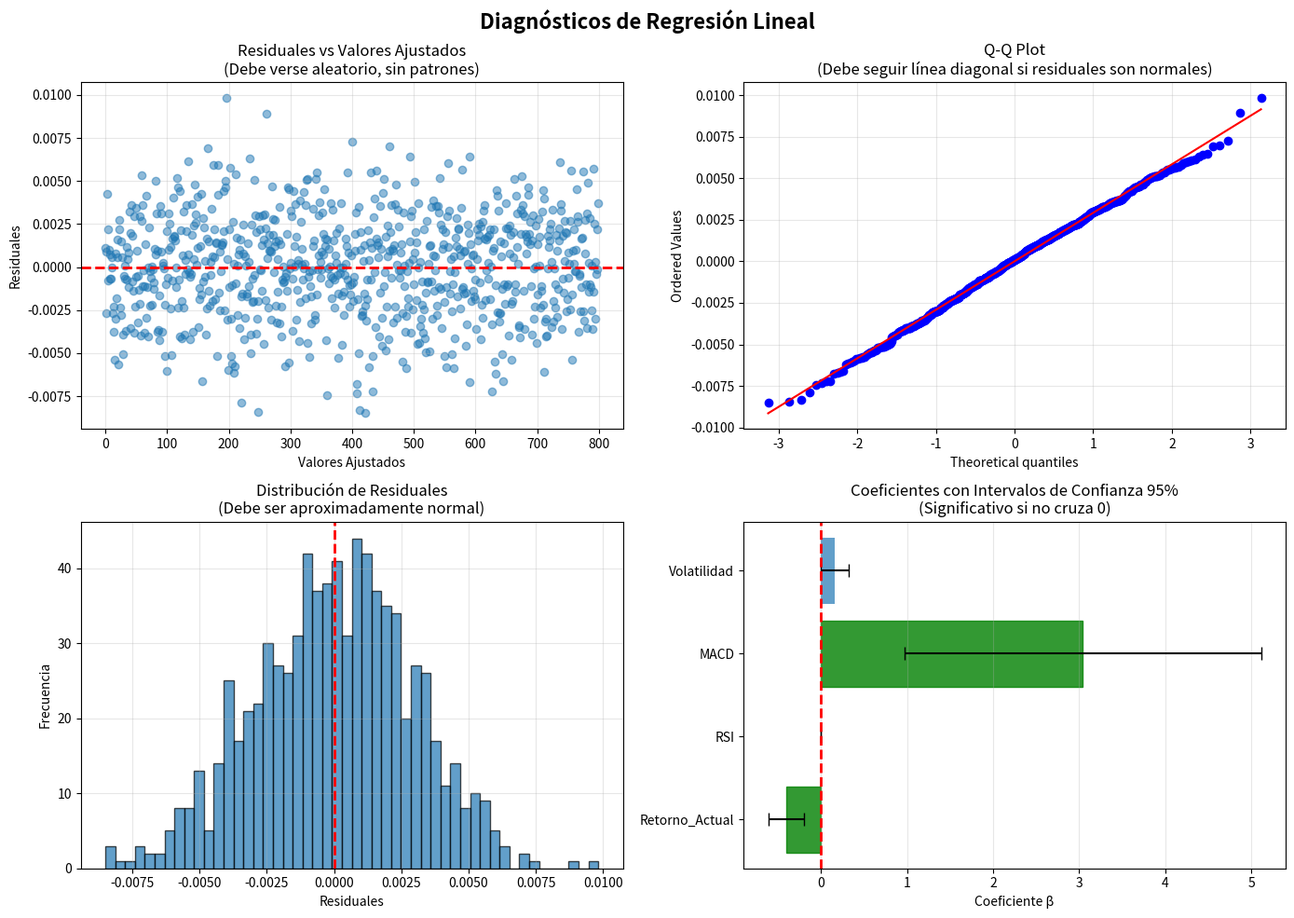

Here is the Python script that generated this plot:
"""
Regresión Lineal - Modelo Estadístico Clásico
==============================================

MODELO MÁS SIMPLE:

y = β₀ + β₁x₁ + β₂x₂ + ... + βₘxₘ + ε

Donde:
- y = retorno futuro
- xᵢ = feature i
- βᵢ = coeficiente (peso) de feature i
- ε = error (ruido)


INTERPRETACIÓN:

βᵢ > 0: Cuando xᵢ aumenta, el retorno tiende a aumentar
βᵢ < 0: Cuando xᵢ aumenta, el retorno tiende a disminuir
βᵢ ≈ 0: xᵢ no tiene relación con el retorno


ESTIMACIÓN (Ordinary Least Squares):

β = (X'X)⁻¹X'y

Minimiza la suma de errores al cuadrado.


MÉTRICAS DE EVALUACIÓN:

1. R² (Coeficiente de determinación)
   ─────────────────────────────────
   R² = 1 - SS_res / SS_tot

   R² = 0.01: El modelo explica 1% de la varianza
   R² = 0.05: El modelo explica 5% de la varianza

   En finanzas, R² > 0.02 ya es significativo.

2. t-statistic de cada coeficiente
   ─────────────────────────────────
   t = β / SE(β)

   |t| > 2: Coeficiente estadísticamente significativo

3. F-statistic del modelo completo
   ─────────────────────────────────
   ¿El modelo en conjunto es significativo?


LIMITACIONES:

- Asume relación LINEAL
- Sensible a outliers
- No captura interacciones no lineales
- Puede sufrir multicolinealidad
"""

import numpy as np
import pandas as pd
from scipy import stats
from typing import Tuple, Dict, Optional, List
import warnings
from pathlib import Path
import matplotlib.pyplot as plt
import seaborn as sns


class RegresionLineal:
    """
    Implementación de Regresión Lineal Ordinaria (OLS)

    Este modelo estima la relación lineal entre variables predictoras (features)
    y una variable objetivo (retornos futuros en trading).

    Attributes:
        coef_ (np.ndarray): Coeficientes β del modelo (sin intercepto)
        intercept_ (float): Intercepto β₀ del modelo
        r_squared_ (float): R² - proporción de varianza explicada
        adjusted_r_squared_ (float): R² ajustado por número de features
        f_statistic_ (float): F-statistic del modelo completo
        f_pvalue_ (float): p-valor del F-statistic
        t_statistics_ (np.ndarray): t-statistics de cada coeficiente
        p_values_ (np.ndarray): p-valores de cada coeficiente
        std_errors_ (np.ndarray): Errores estándar de cada coeficiente
        residuals_ (np.ndarray): Residuales (errores) del modelo
        feature_names_ (List[str]): Nombres de las features
        n_samples_ (int): Número de observaciones
        n_features_ (int): Número de features
    """

    def __init__(self):
        """Inicializa el modelo de regresión lineal"""
        self.coef_ = None
        self.intercept_ = None
        self.r_squared_ = None
        self.adjusted_r_squared_ = None
        self.f_statistic_ = None
        self.f_pvalue_ = None
        self.t_statistics_ = None
        self.p_values_ = None
        self.std_errors_ = None
        self.residuals_ = None
        self.feature_names_ = None
        self.n_samples_ = None
        self.n_features_ = None

    def fit(self, X: np.ndarray, y: np.ndarray, feature_names: Optional[List[str]] = None) -> 'RegresionLineal':
        """
        Ajusta el modelo de regresión lineal usando Ordinary Least Squares

        Implementa: β = (X'X)⁻¹X'y

        Args:
            X: Array de features (n_samples, n_features)
            y: Array de variable objetivo (n_samples,)
            feature_names: Nombres opcionales de las features

        Returns:
            self: Modelo ajustado

        Raises:
            ValueError: Si X o y tienen dimensiones incorrectas
        """
        # Validación de entrada
        X = np.asarray(X)
        y = np.asarray(y)

        if X.ndim == 1:
            X = X.reshape(-1, 1)

        if y.ndim != 1:
            raise ValueError("y debe ser un array 1D")

        if X.shape[0] != y.shape[0]:
            raise ValueError(f"X y y deben tener el mismo número de muestras. X: {X.shape[0]}, y: {y.shape[0]}")

        self.n_samples_, self.n_features_ = X.shape

        # Guardar nombres de features
        if feature_names is None:
            self.feature_names_ = [f'X{i+1}' for i in range(self.n_features_)]
        else:
            if len(feature_names) != self.n_features_:
                raise ValueError(f"feature_names debe tener {self.n_features_} elementos")
            self.feature_names_ = feature_names

        # Agregar columna de 1s para el intercepto
        X_with_intercept = np.column_stack([np.ones(self.n_samples_), X])

        # Calcular coeficientes: β = (X'X)⁻¹X'y
        try:
            XtX = X_with_intercept.T @ X_with_intercept
            Xty = X_with_intercept.T @ y

            # Resolver el sistema de ecuaciones
            beta = np.linalg.solve(XtX, Xty)

        except np.linalg.LinAlgError:
            # Si la matriz es singular, usar pseudo-inversa
            warnings.warn("Matriz singular detectada. Usando pseudo-inversa.", RuntimeWarning)
            beta = np.linalg.pinv(X_with_intercept.T @ X_with_intercept) @ X_with_intercept.T @ y

        # Separar intercepto y coeficientes
        self.intercept_ = beta[0]
        self.coef_ = beta[1:]

        # Calcular predicciones y residuales
        y_pred = X_with_intercept @ beta
        self.residuals_ = y - y_pred

        # Calcular métricas de evaluación
        self._calculate_statistics(X, y, y_pred)

        return self

    def _calculate_statistics(self, X: np.ndarray, y: np.ndarray, y_pred: np.ndarray):
        """
        Calcula todas las estadísticas del modelo

        Args:
            X: Features
            y: Variable objetivo
            y_pred: Predicciones del modelo
        """
        # 1. R² (Coeficiente de determinación)
        # ────────────────────────────────────
        # R² = 1 - SS_res / SS_tot

        ss_res = np.sum(self.residuals_ ** 2)  # Suma de cuadrados de residuales
        ss_tot = np.sum((y - np.mean(y)) ** 2)  # Suma de cuadrados total

        self.r_squared_ = 1 - (ss_res / ss_tot) if ss_tot > 0 else 0.0

        # R² ajustado (penaliza por número de features)
        n = self.n_samples_
        p = self.n_features_

        if n > p + 1:
            self.adjusted_r_squared_ = 1 - (1 - self.r_squared_) * (n - 1) / (n - p - 1)
        else:
            self.adjusted_r_squared_ = self.r_squared_

        # 2. Estimación de varianza del error
        # ────────────────────────────────────
        if n > p + 1:
            mse = ss_res / (n - p - 1)  # Mean Squared Error
        else:
            mse = ss_res / n

        # 3. Errores estándar de los coeficientes
        # ────────────────────────────────────────
        # SE(β) = sqrt(MSE * diag((X'X)⁻¹))

        X_with_intercept = np.column_stack([np.ones(n), X])

        try:
            XtX_inv = np.linalg.inv(X_with_intercept.T @ X_with_intercept)
            var_beta = mse * np.diag(XtX_inv)
            std_errors_all = np.sqrt(var_beta)

            # Separar error estándar del intercepto y coeficientes
            self.std_errors_ = std_errors_all[1:]  # Sin intercepto
            intercept_se = std_errors_all[0]

        except np.linalg.LinAlgError:
            warnings.warn("No se pudieron calcular errores estándar", RuntimeWarning)
            self.std_errors_ = np.full(p, np.nan)
            intercept_se = np.nan

        # 4. t-statistics de cada coeficiente
        # ────────────────────────────────────
        # t = β / SE(β)
        # |t| > 2: Coeficiente estadísticamente significativo

        if not np.isnan(self.std_errors_).any():
            self.t_statistics_ = self.coef_ / self.std_errors_

            # p-valores (bilateral)
            df = n - p - 1  # grados de libertad
            self.p_values_ = 2 * (1 - stats.t.cdf(np.abs(self.t_statistics_), df))
        else:
            self.t_statistics_ = np.full(p, np.nan)
            self.p_values_ = np.full(p, np.nan)

        # 5. F-statistic del modelo completo
        # ──────────────────────────────────
        # ¿El modelo en conjunto es significativo?

        if p > 0 and n > p + 1:
            ss_reg = ss_tot - ss_res  # Suma de cuadrados de regresión

            ms_reg = ss_reg / p  # Mean square regression
            ms_res = ss_res / (n - p - 1)  # Mean square residual

            if ms_res > 0:
                self.f_statistic_ = ms_reg / ms_res
                self.f_pvalue_ = 1 - stats.f.cdf(self.f_statistic_, p, n - p - 1)
            else:
                self.f_statistic_ = np.nan
                self.f_pvalue_ = np.nan
        else:
            self.f_statistic_ = np.nan
            self.f_pvalue_ = np.nan

    def predict(self, X: np.ndarray) -> np.ndarray:
        """
        Predice valores usando el modelo ajustado

        Args:
            X: Features (n_samples, n_features)

        Returns:
            Predicciones (n_samples,)

        Raises:
            RuntimeError: Si el modelo no ha sido ajustado
        """
        if self.coef_ is None:
            raise RuntimeError("El modelo debe ser ajustado primero con fit()")

        X = np.asarray(X)
        if X.ndim == 1:
            X = X.reshape(-1, 1)

        if X.shape[1] != self.n_features_:
            raise ValueError(f"X debe tener {self.n_features_} features")

        return self.intercept_ + X @ self.coef_

    def score(self, X: np.ndarray, y: np.ndarray) -> float:
        """
        Calcula R² en datos de prueba

        Args:
            X: Features
            y: Variable objetivo

        Returns:
            R² score
        """
        y_pred = self.predict(X)
        ss_res = np.sum((y - y_pred) ** 2)
        ss_tot = np.sum((y - np.mean(y)) ** 2)

        return 1 - (ss_res / ss_tot) if ss_tot > 0 else 0.0

    def summary(self) -> str:
        """
        Genera un resumen estadístico del modelo al estilo de statsmodels/R

        Returns:
            String con el resumen del modelo
        """
        if self.coef_ is None:
            return "Modelo no ajustado. Llame a fit() primero."

        lines = []
        lines.append("=" * 78)
        lines.append("REGRESIÓN LINEAL - RESUMEN DEL MODELO")
        lines.append("=" * 78)
        lines.append("")

        # Información general
        lines.append(f"Número de observaciones:  {self.n_samples_:>10}")
        lines.append(f"Número de features:       {self.n_features_:>10}")
        lines.append("")

        # Métricas del modelo
        lines.append("Métricas del modelo:")
        lines.append("-" * 78)
        lines.append(f"R²:                       {self.r_squared_:>10.6f}")
        lines.append(f"R² ajustado:              {self.adjusted_r_squared_:>10.6f}")
        lines.append(f"F-statistic:              {self.f_statistic_:>10.4f}")
        lines.append(f"Prob (F-statistic):       {self.f_pvalue_:>10.6f}")
        lines.append("")

        # Interpretación de R²
        if self.r_squared_ >= 0.02:
            lines.append(f"✓ R² = {self.r_squared_:.4f} → El modelo explica {self.r_squared_*100:.2f}% de la varianza")
            lines.append("  En finanzas, R² > 0.02 ya es significativo.")
        else:
            lines.append(f"✗ R² = {self.r_squared_:.4f} → El modelo explica {self.r_squared_*100:.2f}% de la varianza")
            lines.append("  R² muy bajo. Considere agregar más features o usar modelos no lineales.")
        lines.append("")

        # Tabla de coeficientes
        lines.append("Coeficientes:")
        lines.append("-" * 78)
        lines.append(f"{'Feature':<20} {'β':>12} {'SE(β)':>12} {'t-stat':>12} {'p-value':>12} {'Sig':>6}")
        lines.append("-" * 78)

        for i, name in enumerate(self.feature_names_):
            coef = self.coef_[i]
            se = self.std_errors_[i]
            t = self.t_statistics_[i]
            p = self.p_values_[i]

            # Determinar significancia
            if p < 0.001:
                sig = "***"
            elif p < 0.01:
                sig = "**"
            elif p < 0.05:
                sig = "*"
            elif p < 0.10:
                sig = "."
            else:
                sig = ""

            lines.append(f"{name:<20} {coef:>12.6f} {se:>12.6f} {t:>12.4f} {p:>12.6f} {sig:>6}")

            # Interpretación del coeficiente
            if abs(t) > 2:  # Estadísticamente significativo
                if coef > 0:
                    interpretation = "↑ aumenta retorno"
                else:
                    interpretation = "↓ disminuye retorno"
            else:
                interpretation = "≈ no significativo"

            lines.append(f"  └─ {interpretation}")

        lines.append("-" * 78)
        lines.append("")
        lines.append(f"Intercepto (β₀): {self.intercept_:.6f}")
        lines.append("")

        # Leyenda de significancia
        lines.append("Códigos de significancia: 0 '***' 0.001 '**' 0.01 '*' 0.05 '.' 0.1 ' ' 1")
        lines.append("")

        # Interpretación general
        lines.append("Interpretación:")
        lines.append("-" * 78)
        significant_features = [name for i, name in enumerate(self.feature_names_)
                              if abs(self.t_statistics_[i]) > 2]

        if significant_features:
            lines.append(f"✓ Features significativas: {', '.join(significant_features)}")
        else:
            lines.append("✗ Ninguna feature es estadísticamente significativa (|t| > 2)")

        lines.append("")

        # Advertencias
        lines.append("LIMITACIONES:")
        lines.append("-" * 78)
        lines.append("• Asume relación LINEAL entre features y retornos")
        lines.append("• Sensible a outliers")
        lines.append("• No captura interacciones no lineales")
        lines.append("• Puede sufrir multicolinealidad")
        lines.append("")
        lines.append("=" * 78)

        return "\n".join(lines)

    def plot_diagnostics(self, save_path: Optional[Path] = None):
        """
        Genera gráficos de diagnóstico del modelo

        Args:
            save_path: Ruta opcional para guardar los gráficos
        """
        if self.coef_ is None:
            raise RuntimeError("El modelo debe ser ajustado primero con fit()")

        fig, axes = plt.subplots(2, 2, figsize=(14, 10))
        fig.suptitle('Diagnósticos de Regresión Lineal', fontsize=16, fontweight='bold')

        # 1. Residuales vs Valores Ajustados
        # ────────────────────────────────────
        # Debe mostrar patrón aleatorio. Si hay patrón, la relación no es lineal.
        ax = axes[0, 0]
        fitted_values = np.arange(len(self.residuals_))  # Placeholder
        ax.scatter(fitted_values, self.residuals_, alpha=0.5)
        ax.axhline(y=0, color='r', linestyle='--', linewidth=2)
        ax.set_xlabel('Valores Ajustados')
        ax.set_ylabel('Residuales')
        ax.set_title('Residuales vs Valores Ajustados\n(Debe verse aleatorio, sin patrones)')
        ax.grid(True, alpha=0.3)

        # 2. Q-Q Plot (Normalidad de Residuales)
        # ────────────────────────────────────────
        # Si los residuales son normales, deben seguir la línea diagonal
        ax = axes[0, 1]
        stats.probplot(self.residuals_, dist="norm", plot=ax)
        ax.set_title('Q-Q Plot\n(Debe seguir línea diagonal si residuales son normales)')
        ax.grid(True, alpha=0.3)

        # 3. Histograma de Residuales
        # ────────────────────────────
        ax = axes[1, 0]
        ax.hist(self.residuals_, bins=50, edgecolor='black', alpha=0.7)
        ax.axvline(x=0, color='r', linestyle='--', linewidth=2)
        ax.set_xlabel('Residuales')
        ax.set_ylabel('Frecuencia')
        ax.set_title('Distribución de Residuales\n(Debe ser aproximadamente normal)')
        ax.grid(True, alpha=0.3)

        # 4. Coeficientes con Intervalos de Confianza
        # ─────────────────────────────────────────────
        ax = axes[1, 1]

        # Calcular intervalos de confianza (95%)
        ci = 1.96 * self.std_errors_  # 95% CI

        y_pos = np.arange(len(self.feature_names_))

        # Plotear coeficientes
        ax.barh(y_pos, self.coef_, xerr=ci, capsize=5, alpha=0.7)
        ax.axvline(x=0, color='r', linestyle='--', linewidth=2)
        ax.set_yticks(y_pos)
        ax.set_yticklabels(self.feature_names_)
        ax.set_xlabel('Coeficiente β')
        ax.set_title('Coeficientes con Intervalos de Confianza 95%\n(Significativo si no cruza 0)')
        ax.grid(True, alpha=0.3, axis='x')

        # Destacar coeficientes significativos
        for i, (coef, t_stat) in enumerate(zip(self.coef_, self.t_statistics_)):
            if abs(t_stat) > 2:
                ax.get_children()[i].set_color('green')
                ax.get_children()[i].set_alpha(0.8)

        plt.tight_layout()

        if save_path:
            plt.savefig(save_path, dpi=300, bbox_inches='tight')
            print(f"Gráficos guardados en: {save_path}")
        else:
            plt.show()


def ejemplo_uso_forex():
    """
    Ejemplo de uso con datos de forex

    Predice el retorno futuro (1 hora) basado en:
    - Retorno actual
    - RSI
    - MACD
    - Volatilidad
    """
    print("\n" + "=" * 78)
    print("EJEMPLO: Predicción de Retornos en Forex")
    print("=" * 78 + "\n")

    # Generar datos sintéticos de ejemplo
    np.random.seed(42)
    n_samples = 1000

    # Features simuladas
    retorno_actual = np.random.randn(n_samples) * 0.001  # Retornos pequeños
    rsi = np.random.uniform(30, 70, n_samples)  # RSI entre 30-70
    macd = np.random.randn(n_samples) * 0.0001
    volatilidad = np.abs(np.random.randn(n_samples) * 0.002)

    # Variable objetivo: retorno futuro
    # Modelo verdadero (desconocido en la práctica):
    # retorno_futuro = 0.0001 - 0.5 * retorno_actual + 0.00001 * (rsi - 50) + 2.0 * macd - 0.1 * volatilidad + ruido

    retorno_futuro = (
        0.0001 +  # Intercepto (drift)
        -0.5 * retorno_actual +  # Mean reversion
        0.00001 * (rsi - 50) +  # Efecto RSI
        2.0 * macd +  # Efecto MACD
        -0.1 * volatilidad +  # Penalización por volatilidad
        np.random.randn(n_samples) * 0.003  # Ruido (la mayor parte)
    )

    # Preparar datos
    X = np.column_stack([retorno_actual, rsi, macd, volatilidad])
    y = retorno_futuro

    feature_names = ['Retorno_Actual', 'RSI', 'MACD', 'Volatilidad']

    # Dividir en train/test
    split_idx = int(0.8 * n_samples)
    X_train, X_test = X[:split_idx], X[split_idx:]
    y_train, y_test = y[:split_idx], y[split_idx:]

    print(f"Datos de entrenamiento: {X_train.shape[0]} muestras")
    print(f"Datos de prueba:        {X_test.shape[0]} muestras")
    print(f"Features:               {', '.join(feature_names)}")
    print("")

    # Ajustar modelo
    print("Ajustando modelo de regresión lineal...")
    modelo = RegresionLineal()
    modelo.fit(X_train, y_train, feature_names=feature_names)

    # Evaluar en test
    r2_train = modelo.score(X_train, y_train)
    r2_test = modelo.score(X_test, y_test)

    print(f"\nR² en training:  {r2_train:.6f}")
    print(f"R² en test:      {r2_test:.6f}")

    # Mostrar resumen
    print("\n")
    print(modelo.summary())

    # Hacer predicciones de ejemplo
    print("\n" + "=" * 78)
    print("PREDICCIONES DE EJEMPLO")
    print("=" * 78 + "\n")

    for i in range(min(5, len(X_test))):
        y_pred = modelo.predict(X_test[i:i+1])[0]
        y_true = y_test[i]
        error = y_pred - y_true

        print(f"Muestra {i+1}:")
        print(f"  Features:  Retorno={X_test[i, 0]:.6f}, RSI={X_test[i, 1]:.1f}, "
              f"MACD={X_test[i, 2]:.6f}, Vol={X_test[i, 3]:.6f}")
        print(f"  Predicción: {y_pred:>12.6f}")
        print(f"  Real:       {y_true:>12.6f}")
        print(f"  Error:      {error:>12.6f}")
        print()

    # Generar gráficos de diagnóstico (opcional)
    try:
        modelo.plot_diagnostics()
    except Exception as e:
        print(f"No se pudieron generar gráficos: {e}")


if __name__ == '__main__':
    # Ejecutar ejemplo
    ejemplo_uso_forex()
